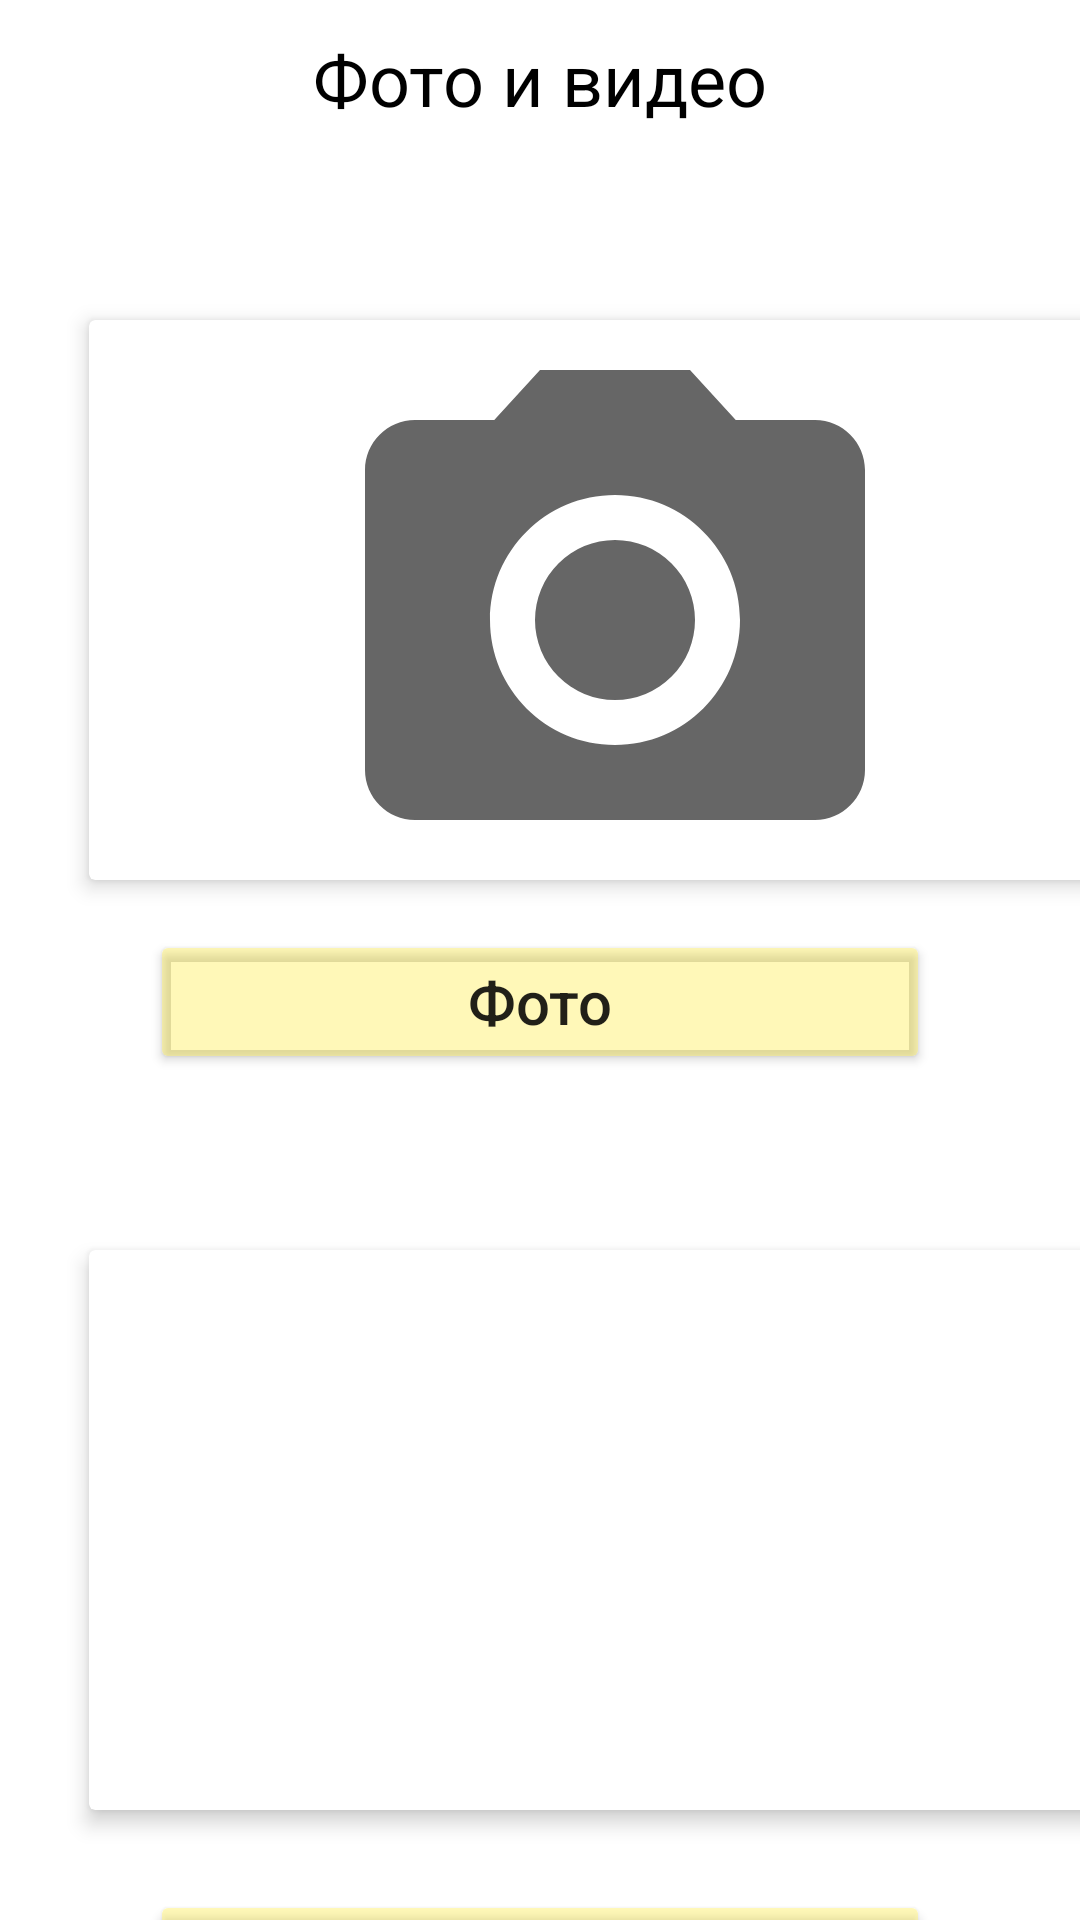

Produce the Android XML layout that renders to this screen, including the resource entries it uses.
<!-- AndroidManifest.xml: application theme Theme.HW_3 -->
<!-- res/layout/activity_camera.xml -->
<?xml version="1.0" encoding="utf-8"?>
<androidx.constraintlayout.widget.ConstraintLayout xmlns:android="http://schemas.android.com/apk/res/android"
    xmlns:app="http://schemas.android.com/apk/res-auto"
    xmlns:tools="http://schemas.android.com/tools"
    android:layout_width="match_parent"
    android:layout_height="match_parent"
    tools:context=".Activity_camera">


    <Toolbar
        android:id="@+id/toolbar_top"
        android:layout_width="match_parent"
        android:layout_height="wrap_content"
        android:background="@color/white"
        android:minHeight="?attr/actionBarSize"
        app:layout_constraintTop_toTopOf="parent"
        app:theme="@style/Widget.AppCompat.Toolbar">

        <ImageView
            android:id="@+id/contacts_arrow_back"
            android:layout_width="wrap_content"
            android:layout_height="wrap_content"
            app:layout_constraintEnd_toEndOf="parent"
            app:layout_constraintTop_toTopOf="parent"
            app:layout_constraintBottom_toBottomOf="parent"
            android:src="@drawable/ic_baseline_chevron_left_24"
            android:layout_marginRight="10dp"
            />


        <TextView
            android:id="@+id/title"
            android:layout_width="wrap_content"
            android:layout_marginTop="10dp"
            android:layout_height="wrap_content"
            android:textSize="24sp"
            android:layout_gravity="center"
            android:text="Фото и видео"
            android:textAllCaps="false"
            android:textColor="@color/black" />
    </Toolbar>

    <androidx.cardview.widget.CardView
        android:id="@+id/card_view_camera"
        android:layout_width="360dp"
        android:layout_height="200dp"
        app:cardCornerRadius="2dp"
        app:layout_constraintTop_toTopOf="@+id/toolbar_top"
        app:layout_constraintLeft_toLeftOf="parent"
        android:layout_marginStart="25dp"
        android:layout_marginTop="100dp"
        app:layout_constraintCircleRadius="4dp"
        app:cardUseCompatPadding="true"
        app:cardElevation="4dp">

        <ImageView
            android:id="@+id/img_camera"
            android:layout_width="match_parent"
            android:layout_height="200dp"
            android:src="@drawable/ic_baseline_camera_alt_24"
            app:layout_constraintTop_toBottomOf="@id/toolbar_top" />

</androidx.cardview.widget.CardView>

    <Button
        android:id="@+id/btn_camera_video"
        android:layout_width="match_parent"
        android:layout_height="wrap_content"
        android:layout_marginHorizontal="50dp"
        android:layout_marginTop="10dp"
        android:text="Фото"
        android:backgroundTint="#5CFFEB3B"
        android:textSize="20sp"
        android:textAllCaps="false"
        app:layout_constraintTop_toBottomOf="@id/card_view_camera" />

    <androidx.cardview.widget.CardView
        android:id="@+id/card_view_video"
        android:layout_width="360dp"
        android:layout_height="200dp"
        app:cardCornerRadius="2dp"
        app:layout_constraintTop_toTopOf="@+id/btn_camera_video"
        app:layout_constraintLeft_toLeftOf="parent"
        android:layout_marginStart="25dp"
        android:layout_marginTop="100dp"
        app:layout_constraintCircleRadius="4dp"
        app:cardUseCompatPadding="true"
        app:cardElevation="4dp">

        <ImageView
            android:id="@+id/img_video"
            android:layout_width="match_parent"
            android:layout_height="200dp"
            android:src="@drawable/ic_baseline_videocam_24"
            app:layout_constraintTop_toBottomOf="@id/img_video" />

    </androidx.cardview.widget.CardView>

    <Button
        android:id="@+id/btn_video"
        android:layout_width="match_parent"
        android:layout_height="wrap_content"
        android:layout_marginHorizontal="50dp"
        android:layout_marginTop="20dp"
        android:text="Видео"
        android:backgroundTint="#5CFFEB3B"
        android:textSize="20sp"
        android:textAllCaps="false"
        app:layout_constraintTop_toBottomOf="@id/card_view_video" />


</androidx.constraintlayout.widget.ConstraintLayout>
<!-- resources referenced by this layout -->
<resources>
  <!-- drawable ic_baseline_camera_alt_24 (drawable) -->
  <vector xmlns:android="http://schemas.android.com/apk/res/android"
      android:width="80dp"
      android:height="80dp"
      android:tint="?attr/colorControlNormal"
      android:viewportWidth="24"
      android:viewportHeight="24">
      <path
          android:fillColor="@android:color/white"
          android:pathData="M12,12m-3.2,0a3.2,3.2 0,1 1,6.4 0a3.2,3.2 0,1 1,-6.4 0" />
      <path
          android:fillColor="@android:color/white"
          android:pathData="M9,2L7.17,4L4,4c-1.1,0 -2,0.9 -2,2v12c0,1.1 0.9,2 2,2h16c1.1,0 2,-0.9 2,-2L22,6c0,-1.1 -0.9,-2 -2,-2h-3.17L15,2L9,2zM12,17c-2.76,0 -5,-2.24 -5,-5s2.24,-5 5,-5 5,2.24 5,5 -2.24,5 -5,5z" />
  </vector>
  <style name="Theme.HW_3" parent="Theme.MaterialComponents.DayNight.NoActionBar">
          
          <item name="colorPrimary">@color/purple_500</item>
          <item name="colorPrimaryVariant">@color/purple_700</item>
          <item name="colorOnPrimary">@color/white</item>
          
          <item name="colorSecondary">@color/teal_200</item>
          <item name="colorSecondaryVariant">@color/teal_700</item>
          <item name="colorOnSecondary">@color/black</item>
          
          <item name="android:statusBarColor" tools:targetApi="l">?attr/colorPrimaryVariant</item>
          
      </style>
  <!-- not gathered from this repository: default colours our renderer supplied (Android Studio template values) -->
  <color name="purple_500">#FF6200EE</color>
  <color name="purple_700">#FF3700B3</color>
  <color name="teal_200">#FF03DAC5</color>
  <color name="teal_700">#FF018786</color>
  <color name="black">#FF000000</color>
  <color name="white">#FFFFFFFF</color>
</resources>
